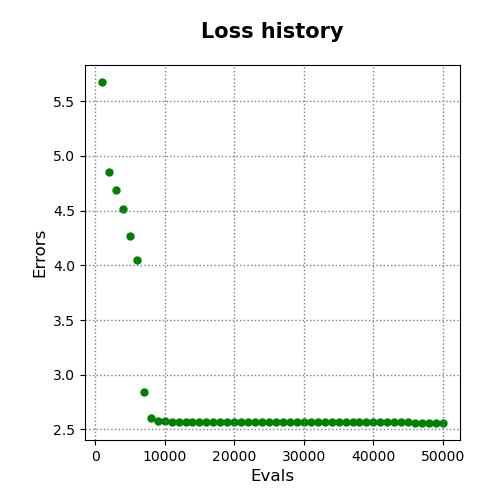

Values plotted in this chart, from the file beside it:
evals, errors
1000, 5.675
2000, 4.852
3000, 4.687
4000, 4.517
5000, 4.263
6000, 4.053
7000, 2.843
8000, 2.605
9000, 2.579
10000, 2.579
11000, 2.571
12000, 2.571
13000, 2.571
14000, 2.571
15000, 2.571
16000, 2.571
17000, 2.571
18000, 2.571
19000, 2.571
20000, 2.571
21000, 2.571
22000, 2.571
23000, 2.571
24000, 2.571
25000, 2.571
26000, 2.571
27000, 2.571
28000, 2.571
29000, 2.571
30000, 2.571
31000, 2.571
32000, 2.571
33000, 2.571
34000, 2.571
35000, 2.571
36000, 2.571
37000, 2.571
38000, 2.571
39000, 2.571
40000, 2.571
41000, 2.571
42000, 2.571
43000, 2.57
44000, 2.57
45000, 2.57
46000, 2.559
47000, 2.559
48000, 2.559
49000, 2.559
50000, 2.559
